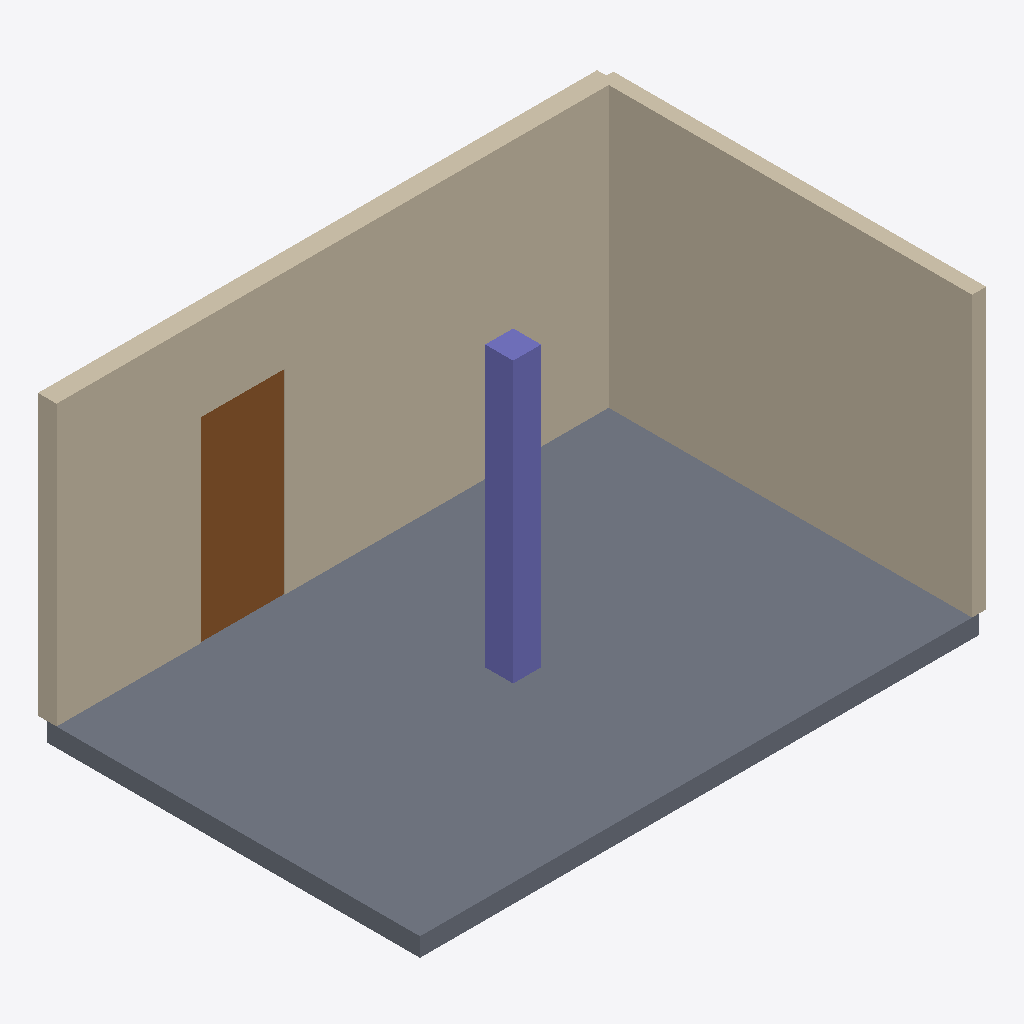
Isometric view of an IFC building model (IFC-SPF (STEP), schema IFC4, length unit metre), seen from the south-west, elements coloured by IFC class: 2 walls (beige), 1 slab (grey), 1 column (violet), 1 door (brown).
Extent 6.1 m × 4.1 m × 3.2 m (x, y, z). Storeys (2): Ground at 0.00 m; First at 3.20 m. Elements (5): 2 IfcWall, 1 IfcColumn, 1 IfcDoor, 1 IfcSlab.

HEADER;
FILE_DESCRIPTION(('ViewDefinition [ReferenceView_V1.2]'),'2;1');
FILE_NAME('model.ifc','2026-11-15T00:00:00',('OpenBIMStudio'),('OpenBIMStudio'),'OpenBIMStudio IFC writer','OpenBIMStudio','');
FILE_SCHEMA(('IFC4'));
ENDSEC;
DATA;
#15=IFCPROJECT('3v90VEzBtFU_vC3ZBZrSQ7',#5,'Property Sets Corpus',$,$,$,$,(#13),#10);
#18=IFCSITE('32dtk2F$X9mlt2CQS0fGFd',#5,'Site',$,$,#17,$,$,.ELEMENT.,$,$,$,$,$);
#21=IFCBUILDING('2OMLsYBVPXS6wUBpZRCHFg',#5,'Building',$,$,#20,$,$,.ELEMENT.,$,$,$);
#26=IFCBUILDINGSTOREY('16ko3SFit1HWuZPAfsLOKm',#5,'Ground',$,$,#25,$,'Ground',.ELEMENT.,0.0);
#30=IFCBUILDINGSTOREY('1HNvJhMIGF72St1PSlJ9vW',#5,'First',$,$,#29,$,'First',.ELEMENT.,3.2);
#135=IFCSLAB('1c7K3vdG$CexfzUaf1R$OG',#5,'Floor',$,'slab',#132,#134,'s1',.FLOOR.);
#43=IFCWALL('0it8JwYM1NfYSG7jo2hCs0',#5,'Wall A',$,'wall',#40,#42,'w1',.STANDARD.);
#75=IFCWALL('13Jitz9TKufEc5DSEF7i2Q',#5,'Wall B',$,'wall',#72,#74,'w2',.STANDARD.);
#161=IFCCOLUMN('3Vc$8oMW$gs6$3MH$gLq7r',#5,'C1',$,'column',#158,#160,'c1',.COLUMN.);
#110=IFCDOOR('1AcfNU37iWi4vr2g48bB$F',#5,'Door 1',$,'door',#107,#109,'d1',2.1,0.9,.DOOR.,.NOTDEFINED.,$);
ENDSEC;
